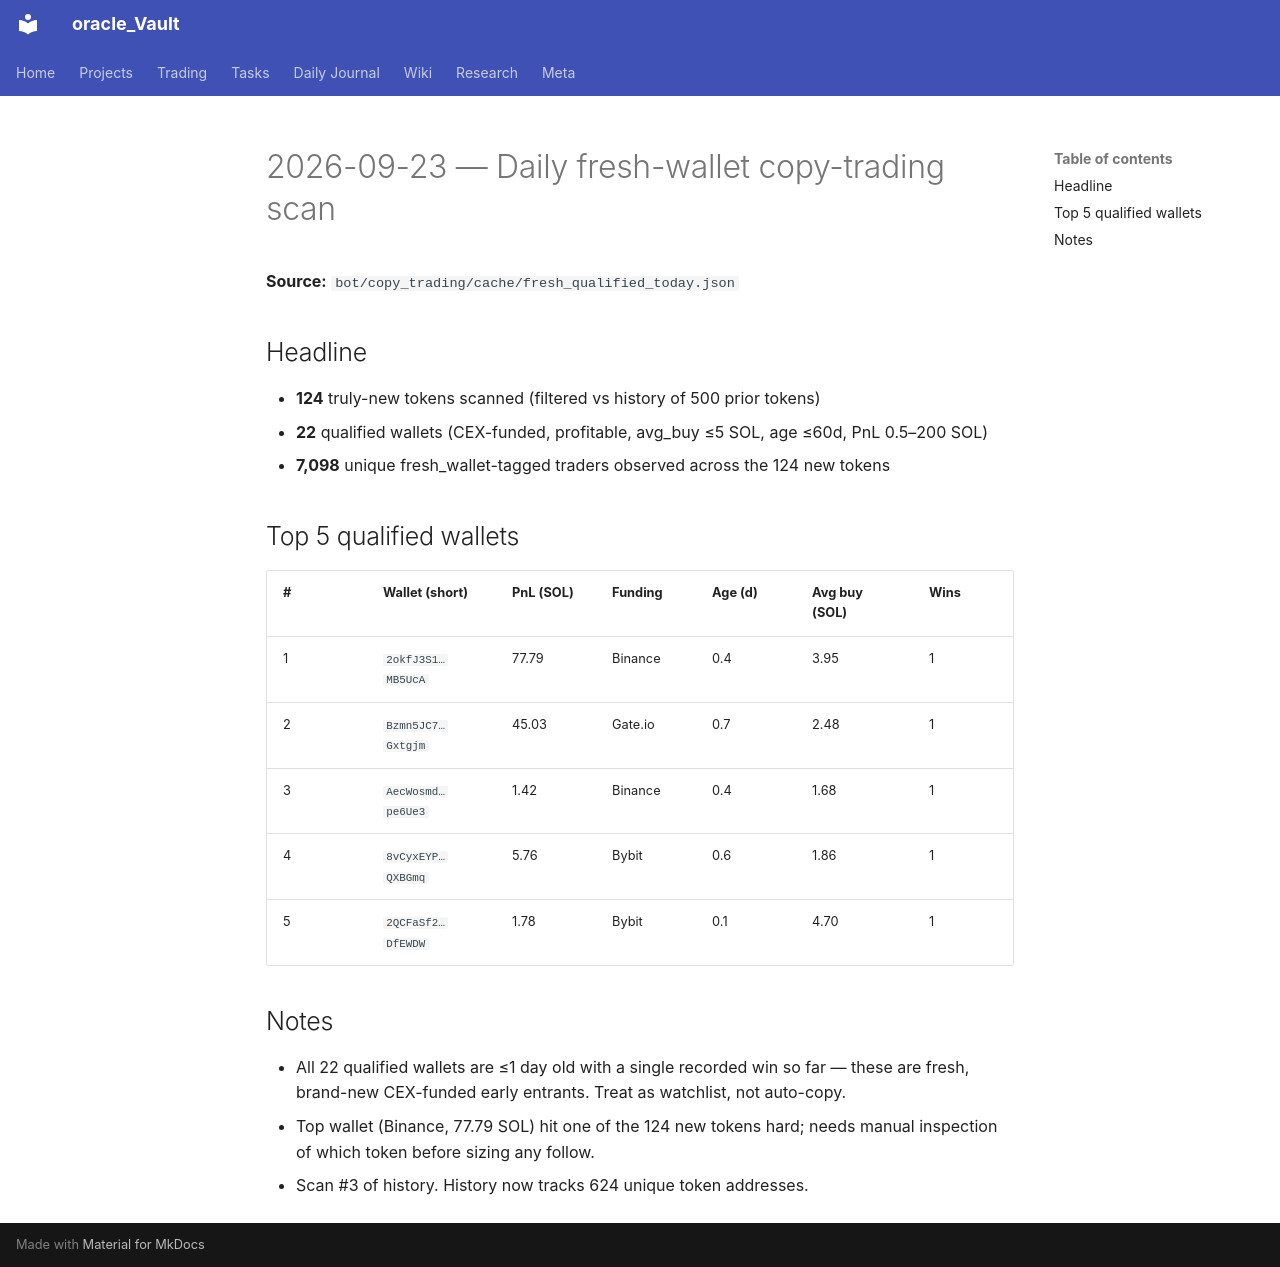

repository: Grentchello/Oracle_Pages · page: daily/2026-09-23/index.html · generator: mkdocs

# 2026-09-23 — Daily fresh-wallet copy-trading scan

**Source:** `bot/copy_trading/cache/fresh_qualified_today.json`

## Headline

- **124** truly-new tokens scanned (filtered vs history of 500 prior tokens)
- **22** qualified wallets (CEX-funded, profitable, avg_buy ≤5 SOL, age ≤60d, PnL 0.5–200 SOL)
- **7,098** unique fresh_wallet-tagged traders observed across the 124 new tokens

## Top 5 qualified wallets

| # | Wallet (short) | PnL (SOL) | Funding | Age (d) | Avg buy (SOL) | Wins |
|---|----------------|-----------|---------|---------|---------------|------|
| 1 | `2okfJ3S1…MB5UcA` | 77.79 | Binance | 0.4 | 3.95 | 1 |
| 2 | `Bzmn5JC7…Gxtgjm` | 45.03 | Gate.io | 0.7 | 2.48 | 1 |
| 3 | `AecWosmd…pe6Ue3` | 1.42 | Binance | 0.4 | 1.68 | 1 |
| 4 | `8vCyxEYP…QXBGmq` | 5.76 | Bybit | 0.6 | 1.86 | 1 |
| 5 | `2QCFaSf2…DfEWDW` | 1.78 | Bybit | 0.1 | 4.70 | 1 |

## Notes

- All 22 qualified wallets are ≤1 day old with a single recorded win so far — these are fresh, brand-new CEX-funded early entrants. Treat as watchlist, not auto-copy.
- Top wallet (Binance, 77.79 SOL) hit one of the 124 new tokens hard; needs manual inspection of which token before sizing any follow.
- Scan #3 of history. History now tracks 624 unique token addresses.
